Dataset: data (GitHub, MaksymRiabchuk/python_project). Classes: not ships, ships.

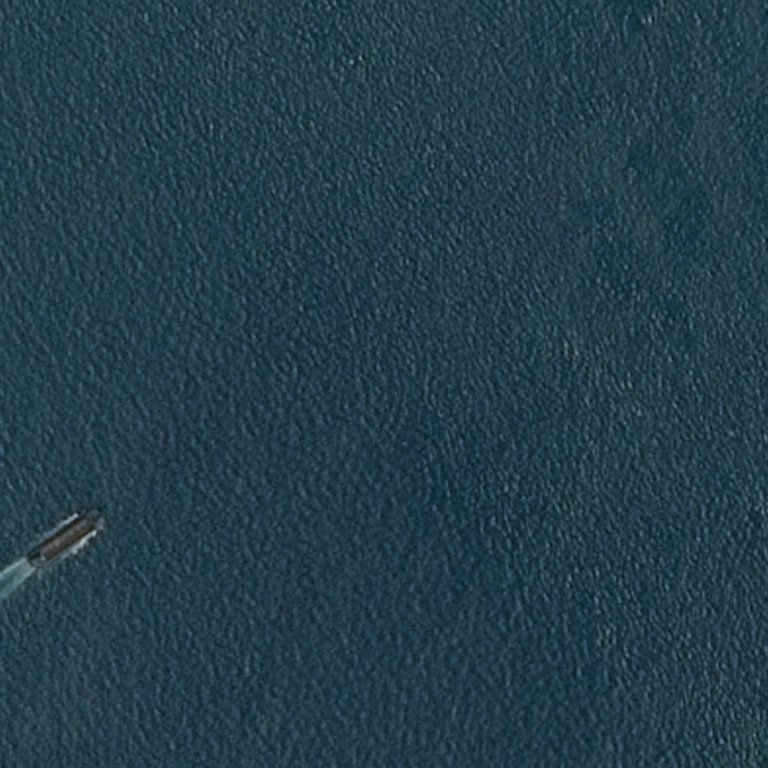
Label: ships

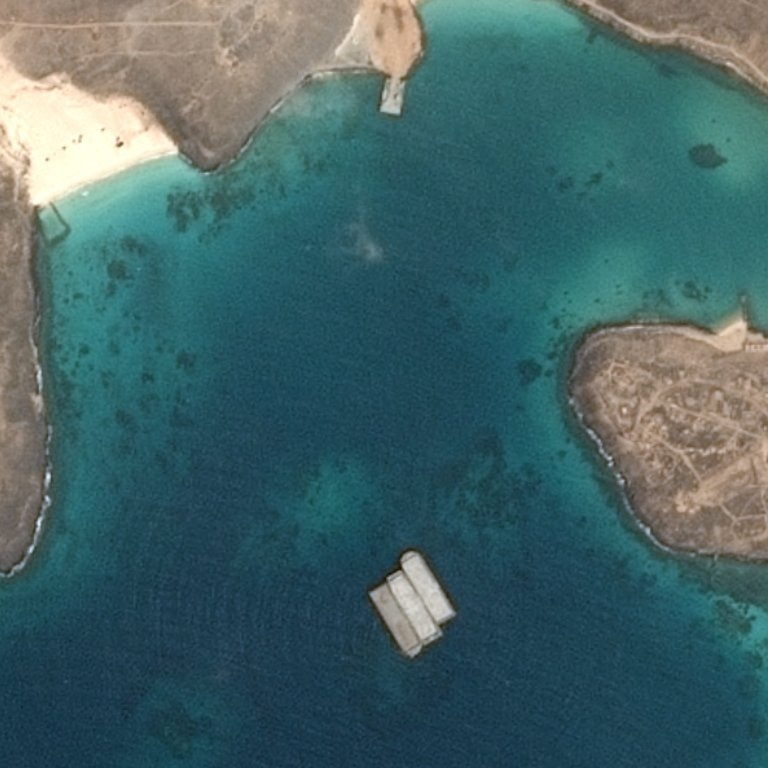
Label: not ships

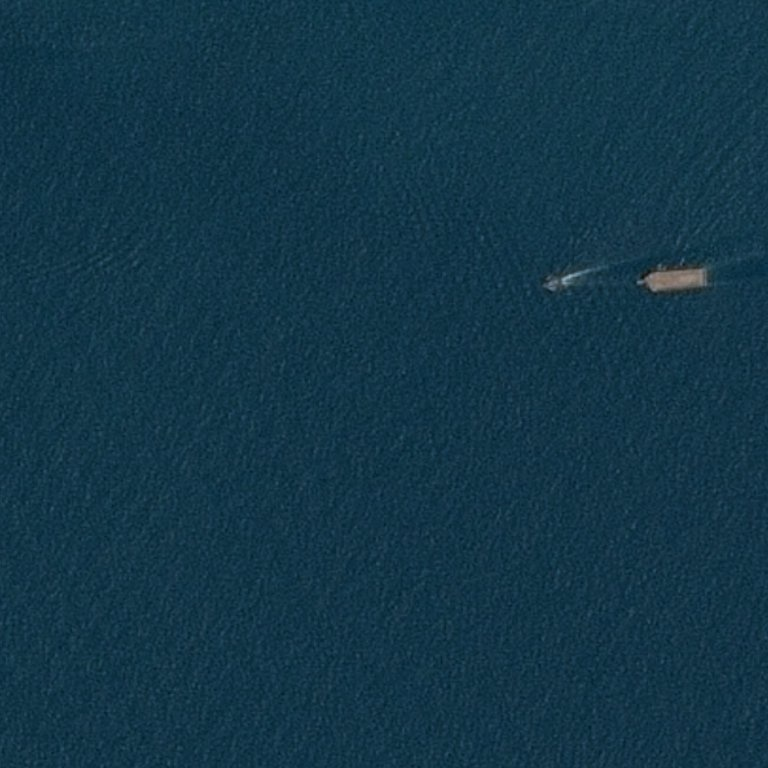
Label: ships

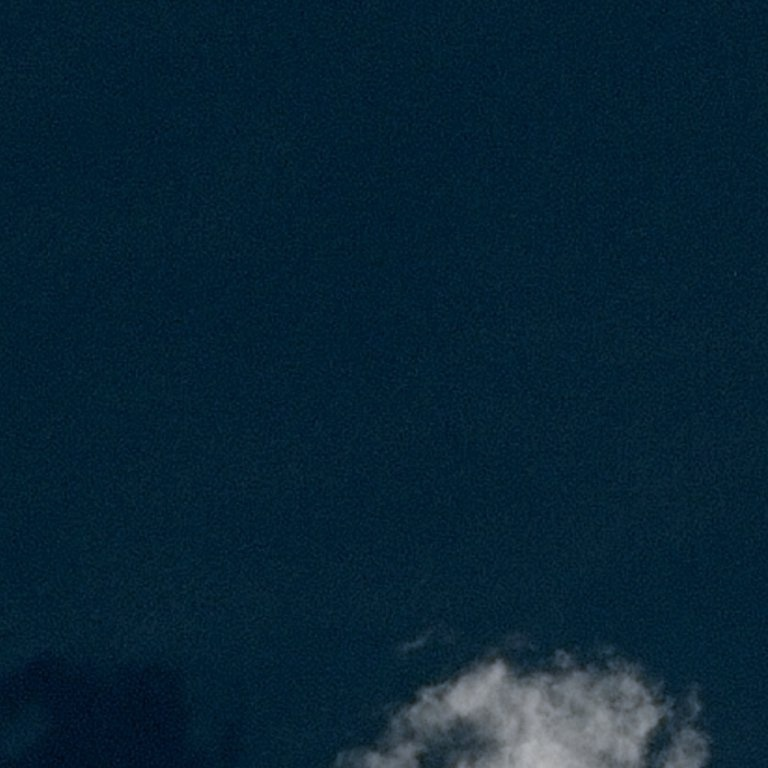
Label: not ships

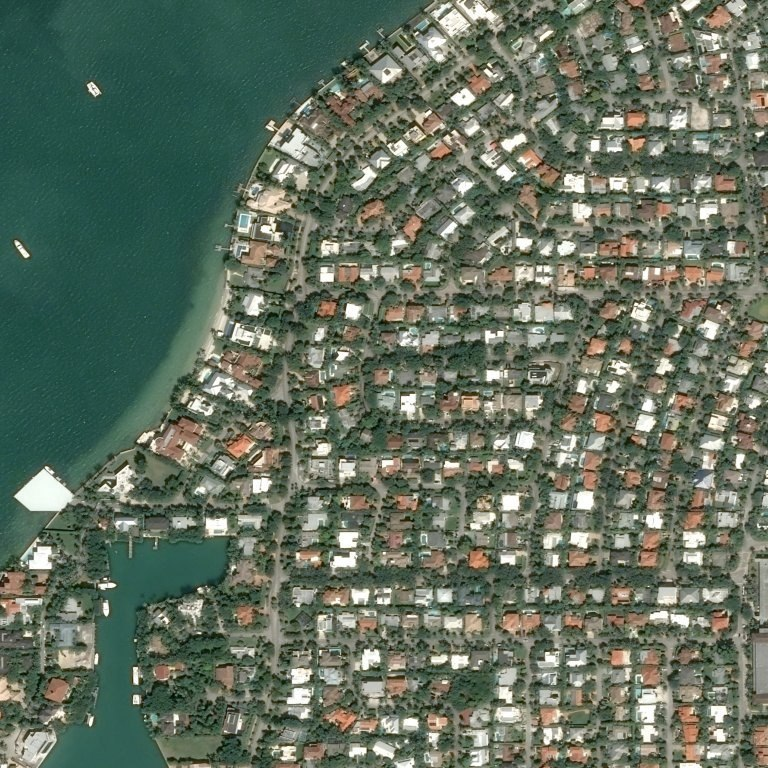
Label: ships

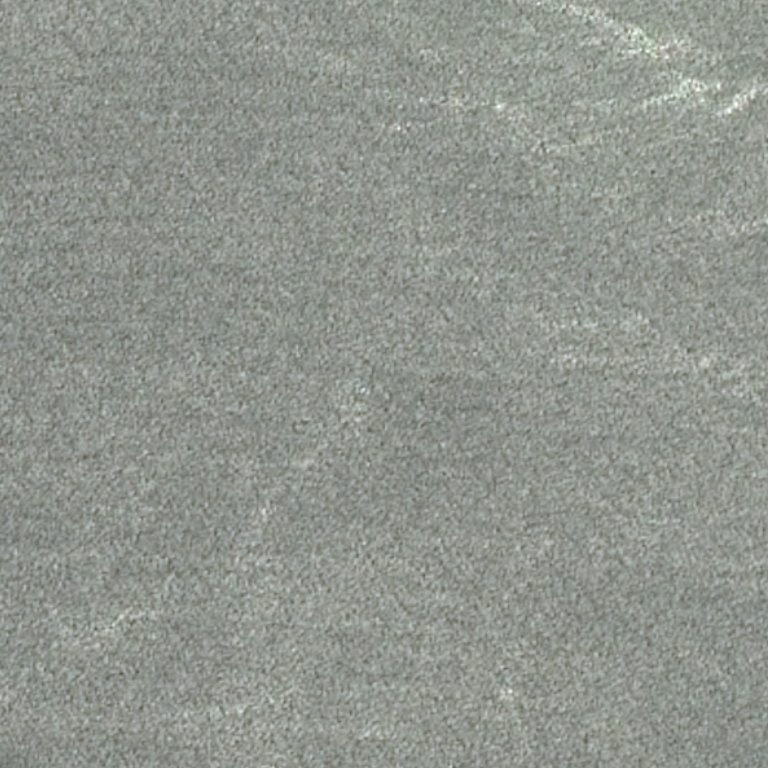
Label: not ships
